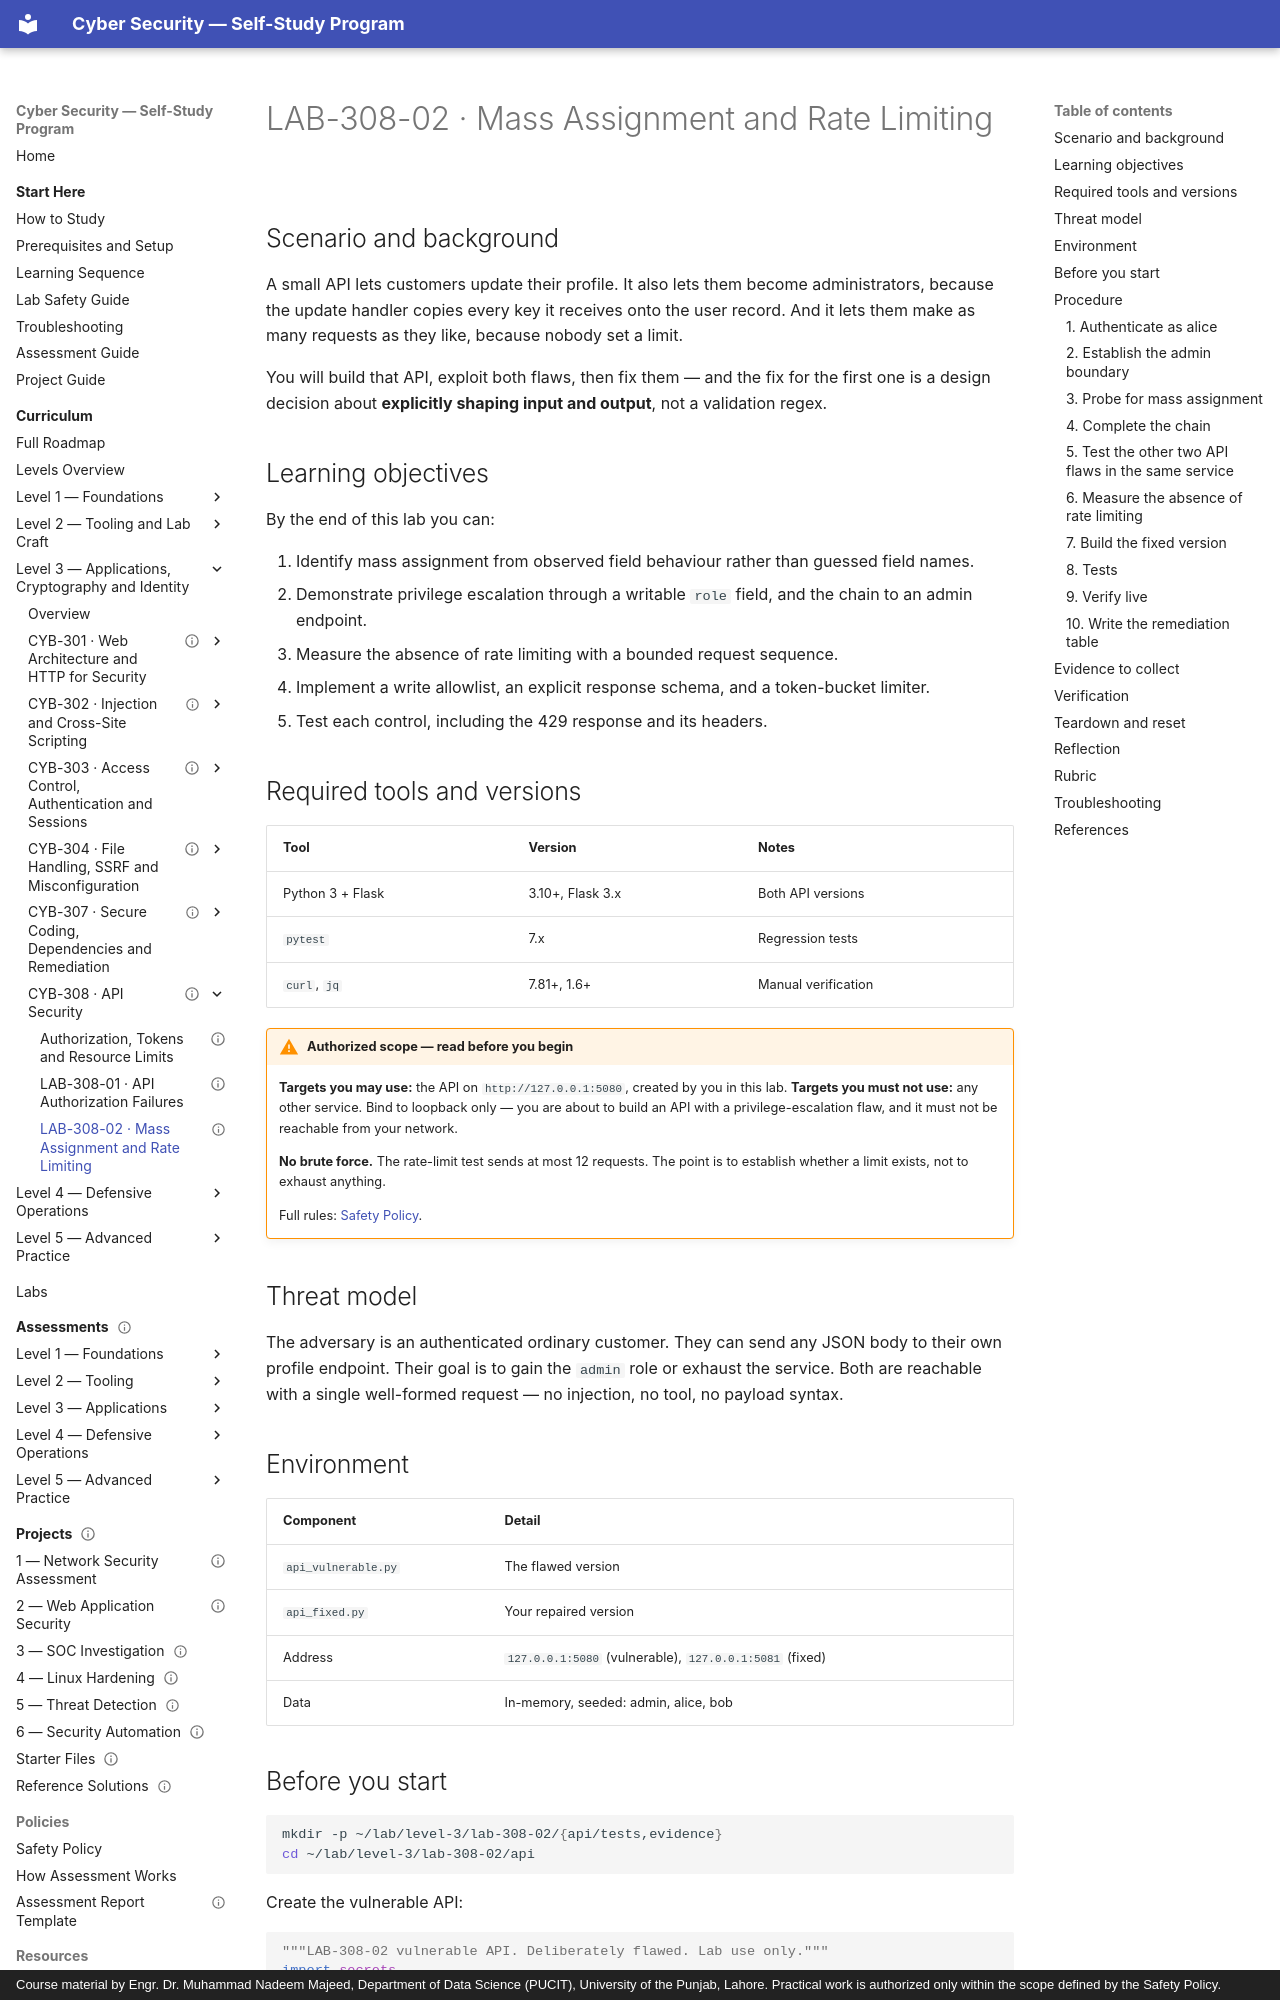

repository: nadeem-majeedch/CyberSecurity · page: levels/level-3-applications/06-api-security/lab-02-mass-assignment-and-rate-limiting/index.html · generator: mkdocs · copyright: Course material by Engr. Dr. Muhammad Nadeem Majeed, Department of Data Science (PUCIT), University of the Punjab, Lahore. Practical work is authorized only within the scope defined by the Safety Policy.

---
title: "LAB-308-02 · Mass Assignment and Rate Limiting"
description: "Escalate your own role through a PATCH body, exhaust an unlimited endpoint, then fix both with allowlists and a token bucket."
module_code: CYB-308
level: 3
kind: lab
prerequisites: [CYB-308]
estimated_minutes: 105
difficulty: advanced
safety: local-only
lab_ids: [LAB-308-02]
version: 1.0.0
last_reviewed: 2026-10-29
reviewers: []
status: published
tags: [mass-assignment, rate-limiting, api-security, serialization]
---

# LAB-308-02 · Mass Assignment and Rate Limiting

## Scenario and background

A small API lets customers update their profile. It also lets them become administrators, because the update
handler copies every key it receives onto the user record. And it lets them make as many requests as they like,
because nobody set a limit.

You will build that API, exploit both flaws, then fix them — and the fix for the first one is a design decision
about **explicitly shaping input and output**, not a validation regex.

## Learning objectives

By the end of this lab you can:

1. Identify mass assignment from observed field behaviour rather than guessed field names.
2. Demonstrate privilege escalation through a writable `role` field, and the chain to an admin endpoint.
3. Measure the absence of rate limiting with a bounded request sequence.
4. Implement a write allowlist, an explicit response schema, and a token-bucket limiter.
5. Test each control, including the 429 response and its headers.

## Required tools and versions

| Tool | Version | Notes |
| --- | --- | --- |
| Python 3 + Flask | 3.10+, Flask 3.x | Both API versions |
| `pytest` | 7.x | Regression tests |
| `curl`, `jq` | 7.81+, 1.6+ | Manual verification |

!!! warning "Authorized scope — read before you begin"
    **Targets you may use:** the API on `http://127.0.0.1:5080`, created by you in this lab.
    **Targets you must not use:** any other service. Bind to loopback only — you are about to build an API with
    a privilege-escalation flaw, and it must not be reachable from your network.

    **No brute force.** The rate-limit test sends at most 12 requests. The point is to establish whether a limit
    exists, not to exhaust anything.

    Full rules: [Safety Policy](../../../policies/safety-policy.md).

## Threat model

The adversary is an authenticated ordinary customer. They can send any JSON body to their own profile endpoint.
Their goal is to gain the `admin` role or exhaust the service. Both are reachable with a single well-formed
request — no injection, no tool, no payload syntax.

## Environment

| Component | Detail |
| --- | --- |
| `api_vulnerable.py` | The flawed version |
| `api_fixed.py` | Your repaired version |
| Address | `127.0.0.1:5080` (vulnerable), `127.0.0.1:5081` (fixed) |
| Data | In-memory, seeded: admin, alice, bob |
